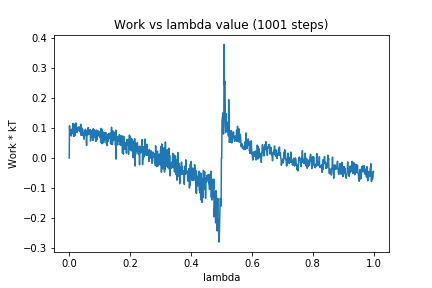

The table this chart was drawn from, first rows:
0, 0.0
1, 0.1079
2, 0.07805
3, 0.08537
4, 0.08869
5, 0.0769
6, 0.09327
7, 0.07388
8, 0.09619
9, 0.09431
10, 0.0818
11, 0.08518
12, 0.1157
13, 0.09161
14, 0.1138
15, 0.07201
16, 0.1135
17, 0.07329
18, 0.09763
19, 0.07588
20, 0.1114
21, 0.08441
22, 0.1176
23, 0.08527
24, 0.1055
25, 0.09359
26, 0.0866
27, 0.0951
28, 0.1002
29, 0.09184
30, 0.09734
31, 0.09689
32, 0.1045
33, 0.09944
34, 0.09795
35, 0.08799
36, 0.1018
37, 0.1003
38, 0.113
39, 0.07597
40, 0.1003
41, 0.08413
42, 0.1004
43, 0.08874
44, 0.09618
45, 0.07583
46, 0.08212
47, 0.07992
48, 0.06304
49, 0.06378
50, 0.08725
51, 0.08967
52, 0.08598
53, 0.09626
54, 0.07614
55, 0.08395
56, 0.08103
57, 0.04191
58, 0.09106
59, 0.07516
60, 0.09065
... 940 more rows
